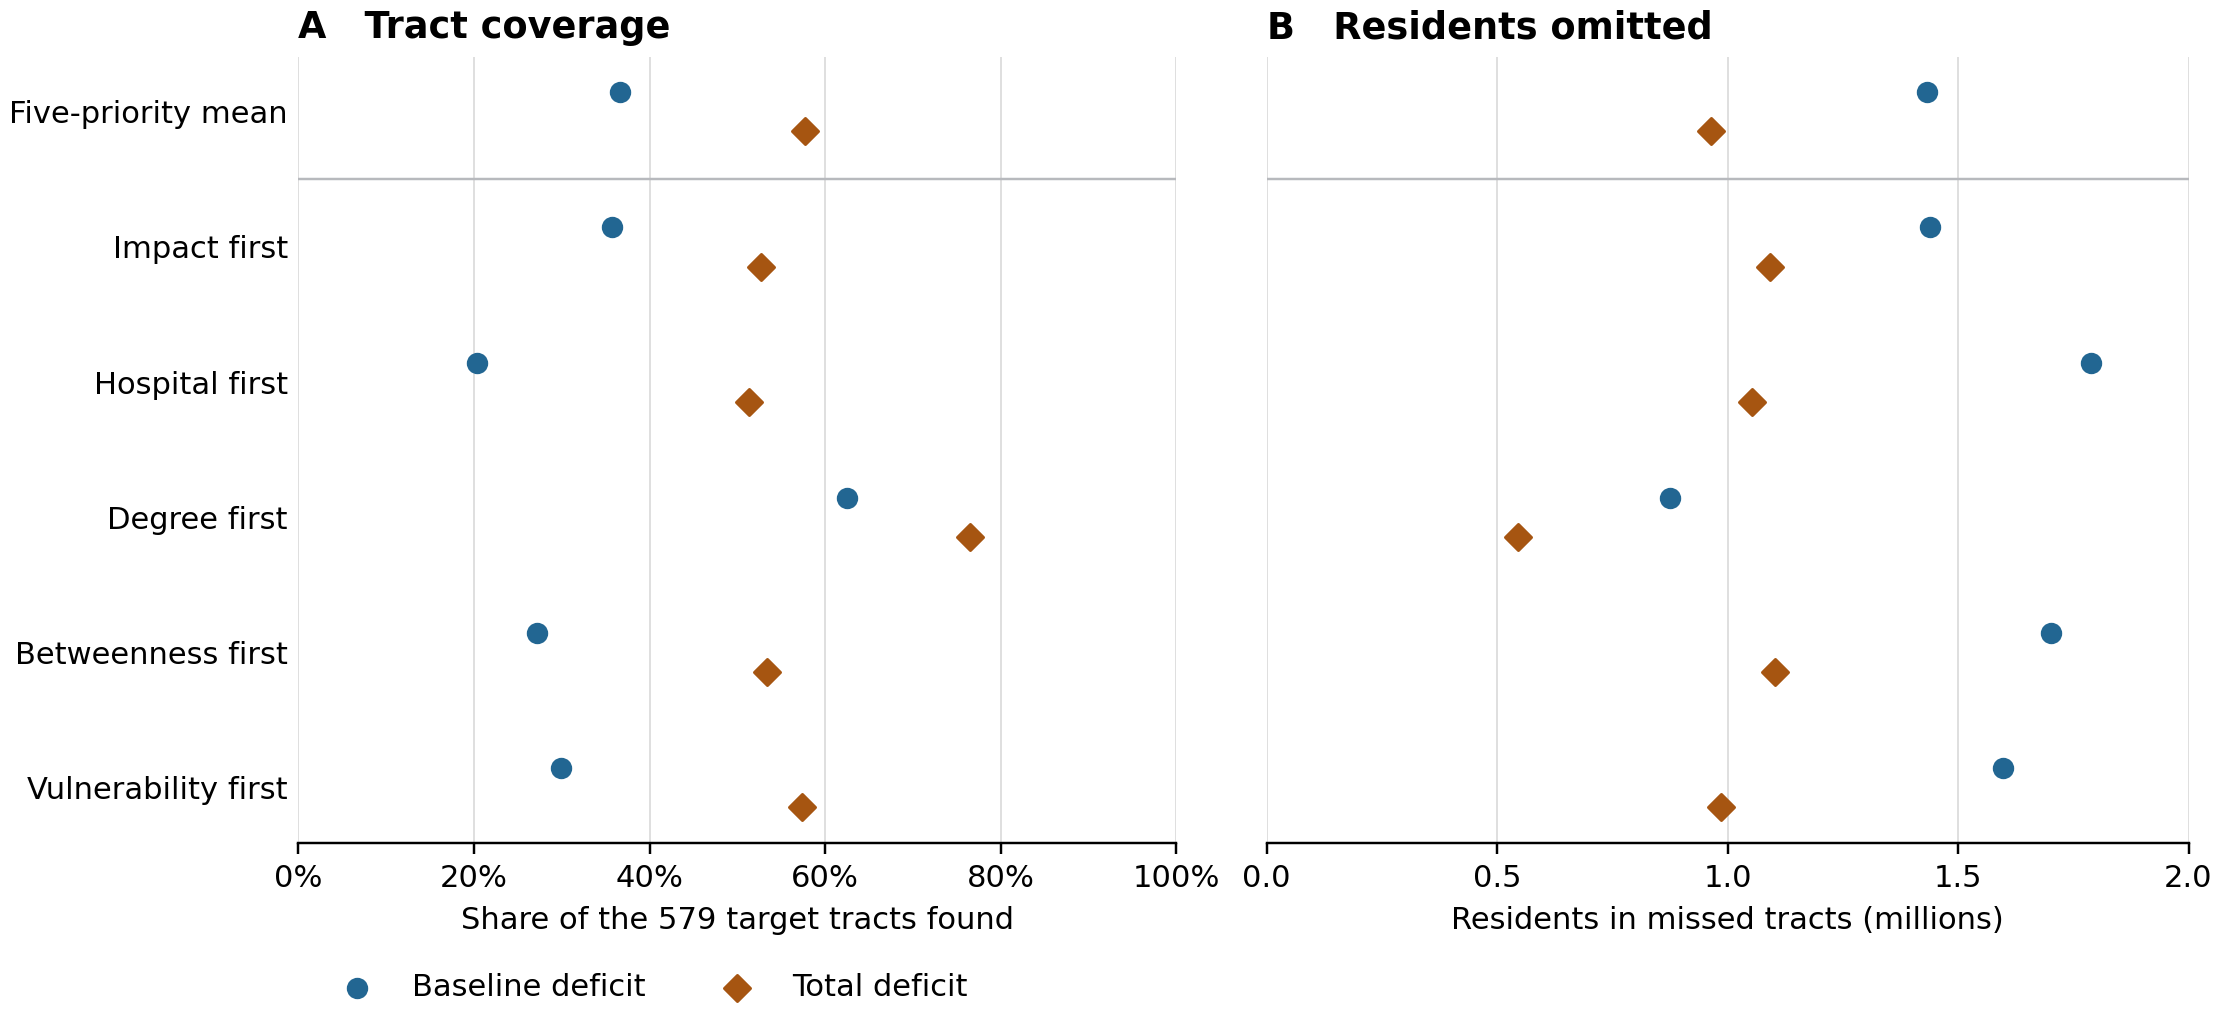

Data behind this chart, as committed beside it:
cohort, target, screen, screen_field, n, residents, percentile, nominal_screen_fraction, screen_size, target_size, target_residents, screen_residents, covered_tracts, tract_coverage, covered_residents, resident_coverage, missed_tracts, missed_residents, target_rank_cutoff_h, target_tied_at_rank_cutoff, target_tied_excluded, target_inclusive_percentile_cutoff_h, target_inclusive_percentile_n, target_inclusive_percentile_matches_exac…
all_2315, MeanDelta, baseline, B_Unconstrained, 2315, 9066522, 70, 0.3, 695, 695, 2652424, 2510206, 258, 0.3712, 920507, 0.347, 437, 1731917, 4.707, 1, 0, 4.705, 695, True
all_2315, MeanDelta, matched_total, MeanTotal5, 2315, 9066522, 70, 0.3, 695, 695, 2652424, 2558060, 423, 0.6086, 1549796, 0.5843, 272, 1102628, 4.707, 1, 0, 4.705, 695, True
all_2315, Delta_impact-first, baseline, B_Unconstrained, 2315, 9066522, 70, 0.3, 695, 695, 2561995, 2510206, 271, 0.3899, 904471, 0.353, 424, 1657524, 2.106, 1, 0, 2.106, 695, True
all_2315, Delta_impact-first, matched_total, B_impact-first, 2315, 9066522, 70, 0.3, 695, 695, 2561995, 2503283, 389, 0.5597, 1330358, 0.5193, 306, 1231637, 2.106, 1, 0, 2.106, 695, True
all_2315, Delta_impact-first, five_priority_mean_total, MeanTotal5, 2315, 9066522, 70, 0.3, 695, 695, 2561995, 2558060, 401, 0.577, 1385634, 0.5408, 294, 1176361, 2.106, 1, 0, 2.106, 695, True
all_2315, Delta_hospital-first, baseline, B_Unconstrained, 2315, 9066522, 70, 0.3, 695, 695, 2566037, 2510206, 244, 0.3511, 794221, 0.3095, 451, 1771816, 2.326, 1, 0, 2.326, 695, True
all_2315, Delta_hospital-first, matched_total, B_hospital-first, 2315, 9066522, 70, 0.3, 695, 695, 2566037, 2582736, 467, 0.6719, 1709999, 0.6664, 228, 856038, 2.326, 1, 0, 2.326, 695, True
all_2315, Delta_hospital-first, five_priority_mean_total, MeanTotal5, 2315, 9066522, 70, 0.3, 695, 695, 2566037, 2558060, 360, 0.518, 1247045, 0.486, 335, 1318992, 2.326, 1, 0, 2.326, 695, True
all_2315, Delta_degree-first, baseline, B_Unconstrained, 2315, 9066522, 70, 0.3, 695, 695, 2590824, 2510206, 447, 0.6432, 1615797, 0.6237, 248, 975027, 6.621, 7, 1, 6.621, 696, False
all_2315, Delta_degree-first, matched_total, B_degree-first, 2315, 9066522, 70, 0.3, 695, 695, 2590824, 2562437, 577, 0.8302, 2135666, 0.8243, 118, 455158, 6.621, 7, 1, 6.621, 696, False
all_2315, Delta_degree-first, five_priority_mean_total, MeanTotal5, 2315, 9066522, 70, 0.3, 695, 695, 2590824, 2558060, 507, 0.7295, 1868230, 0.7211, 188, 722594, 6.621, 7, 1, 6.621, 696, False
all_2315, Delta_betweenness-first, baseline, B_Unconstrained, 2315, 9066522, 70, 0.3, 695, 695, 2730305, 2510206, 234, 0.3367, 859575, 0.3148, 461, 1870730, 5.452, 1, 0, 5.45, 695, True
all_2315, Delta_betweenness-first, matched_total, B_betweenness-first, 2315, 9066522, 70, 0.3, 695, 695, 2730305, 2587563, 427, 0.6144, 1621158, 0.5938, 268, 1109147, 5.452, 1, 0, 5.45, 695, True
all_2315, Delta_betweenness-first, five_priority_mean_total, MeanTotal5, 2315, 9066522, 70, 0.3, 695, 695, 2730305, 2558060, 349, 0.5022, 1290048, 0.4725, 346, 1440257, 5.452, 1, 0, 5.45, 695, True
all_2315, Delta_vulnerability-first, baseline, B_Unconstrained, 2315, 9066522, 70, 0.3, 695, 695, 2585580, 2510206, 290, 0.4173, 964276, 0.3729, 405, 1621304, 2.606, 1, 0, 2.604, 695, True
all_2315, Delta_vulnerability-first, matched_total, B_vulnerability-first, 2315, 9066522, 70, 0.3, 695, 695, 2585580, 2541021, 498, 0.7165, 1766008, 0.683, 197, 819572, 2.606, 1, 0, 2.604, 695, True
all_2315, Delta_vulnerability-first, five_priority_mean_total, MeanTotal5, 2315, 9066522, 70, 0.3, 695, 695, 2585580, 2558060, 433, 0.623, 1526036, 0.5902, 262, 1059544, 2.606, 1, 0, 2.604, 695, True
all_2315, MeanDelta, baseline, B_Unconstrained, 2315, 9066522, 75, 0.25, 579, 579, 2193667, 2080566, 212, 0.3661, 761166, 0.347, 367, 1432501, 5.457, 1, 0, 5.442, 579, True
all_2315, MeanDelta, matched_total, MeanTotal5, 2315, 9066522, 75, 0.25, 579, 579, 2193667, 2108796, 334, 0.5769, 1230588, 0.561, 245, 963079, 5.457, 1, 0, 5.442, 579, True
all_2315, Delta_impact-first, baseline, B_Unconstrained, 2315, 9066522, 75, 0.25, 579, 579, 2116643, 2080566, 207, 0.3575, 676790, 0.3197, 372, 1439853, 2.395, 1, 0, 2.394, 579, True
all_2315, Delta_impact-first, matched_total, B_impact-first, 2315, 9066522, 75, 0.25, 579, 579, 2116643, 2062175, 305, 0.5268, 1023957, 0.4838, 274, 1092686, 2.395, 1, 0, 2.394, 579, True
all_2315, Delta_impact-first, five_priority_mean_total, MeanTotal5, 2315, 9066522, 75, 0.25, 579, 579, 2116643, 2108796, 306, 0.5285, 1053326, 0.4976, 273, 1063317, 2.395, 1, 0, 2.394, 579, True
all_2315, Delta_hospital-first, baseline, B_Unconstrained, 2315, 9066522, 75, 0.25, 579, 579, 2155923, 2080566, 118, 0.2038, 368071, 0.1707, 461, 1787852, 2.822, 1, 0, 2.821, 579, True
all_2315, Delta_hospital-first, matched_total, B_hospital-first, 2315, 9066522, 75, 0.25, 579, 579, 2155923, 2153320, 297, 0.513, 1102257, 0.5113, 282, 1053666, 2.822, 1, 0, 2.821, 579, True
all_2315, Delta_hospital-first, five_priority_mean_total, MeanTotal5, 2315, 9066522, 75, 0.25, 579, 579, 2155923, 2108796, 214, 0.3696, 731685, 0.3394, 365, 1424238, 2.822, 1, 0, 2.821, 579, True
all_2315, Delta_degree-first, baseline, B_Unconstrained, 2315, 9066522, 75, 0.25, 579, 579, 2207776, 2080566, 362, 0.6252, 1333489, 0.604, 217, 874287, 8.295, 1, 0, 8.272, 579, True
all_2315, Delta_degree-first, matched_total, B_degree-first, 2315, 9066522, 75, 0.25, 579, 579, 2207776, 2123499, 443, 0.7651, 1663077, 0.7533, 136, 544699, 8.295, 1, 0, 8.272, 579, True
all_2315, Delta_degree-first, five_priority_mean_total, MeanTotal5, 2315, 9066522, 75, 0.25, 579, 579, 2207776, 2108796, 403, 0.696, 1500246, 0.6795, 176, 707530, 8.295, 1, 0, 8.272, 579, True
all_2315, Delta_betweenness-first, baseline, B_Unconstrained, 2315, 9066522, 75, 0.25, 579, 579, 2307095, 2080566, 157, 0.2712, 604687, 0.2621, 422, 1702408, 7.01, 1, 0, 7.006, 579, True
all_2315, Delta_betweenness-first, matched_total, B_betweenness-first, 2315, 9066522, 75, 0.25, 579, 579, 2307095, 2138661, 309, 0.5337, 1203197, 0.5215, 270, 1103898, 7.01, 1, 0, 7.006, 579, True
all_2315, Delta_betweenness-first, five_priority_mean_total, MeanTotal5, 2315, 9066522, 75, 0.25, 579, 579, 2307095, 2108796, 217, 0.3748, 826438, 0.3582, 362, 1480657, 7.01, 1, 0, 7.006, 579, True
all_2315, Delta_vulnerability-first, baseline, B_Unconstrained, 2315, 9066522, 75, 0.25, 579, 579, 2178088, 2080566, 173, 0.2988, 580014, 0.2663, 406, 1598074, 3.355, 1, 0, 3.355, 579, True
all_2315, Delta_vulnerability-first, matched_total, B_vulnerability-first, 2315, 9066522, 75, 0.25, 579, 579, 2178088, 2117998, 332, 0.5734, 1192572, 0.5475, 247, 985516, 3.355, 1, 0, 3.355, 579, True
all_2315, Delta_vulnerability-first, five_priority_mean_total, MeanTotal5, 2315, 9066522, 75, 0.25, 579, 579, 2178088, 2108796, 296, 0.5112, 1052794, 0.4834, 283, 1125294, 3.355, 1, 0, 3.355, 579, True
all_2315, MeanDelta, baseline, B_Unconstrained, 2315, 9066522, 80, 0.2, 463, 463, 1791535, 1671344, 96, 0.2073, 368331, 0.2056, 367, 1423204, 5.9, 1, 0, 5.899, 463, True
all_2315, MeanDelta, matched_total, MeanTotal5, 2315, 9066522, 80, 0.2, 463, 463, 1791535, 1686943, 171, 0.3693, 644140, 0.3595, 292, 1147395, 5.9, 1, 0, 5.899, 463, True
all_2315, Delta_impact-first, baseline, B_Unconstrained, 2315, 9066522, 80, 0.2, 463, 463, 1690574, 1671344, 119, 0.257, 385410, 0.228, 344, 1305164, 2.815, 18, 3, 2.815, 466, False
all_2315, Delta_impact-first, matched_total, B_impact-first, 2315, 9066522, 80, 0.2, 463, 463, 1690574, 1636935, 223, 0.4816, 744045, 0.4401, 240, 946529, 2.815, 18, 3, 2.815, 466, False
all_2315, Delta_impact-first, five_priority_mean_total, MeanTotal5, 2315, 9066522, 80, 0.2, 463, 463, 1690574, 1686943, 176, 0.3801, 594158, 0.3515, 287, 1096416, 2.815, 18, 3, 2.815, 466, False
all_2315, Delta_hospital-first, baseline, B_Unconstrained, 2315, 9066522, 80, 0.2, 463, 463, 1781789, 1671344, 23, 0.04968, 69025, 0.03874, 440, 1712764, 2.988, 1, 0, 2.987, 463, True
all_2315, Delta_hospital-first, matched_total, B_hospital-first, 2315, 9066522, 80, 0.2, 463, 463, 1781789, 1707066, 185, 0.3996, 711698, 0.3994, 278, 1070091, 2.988, 1, 0, 2.987, 463, True
all_2315, Delta_hospital-first, five_priority_mean_total, MeanTotal5, 2315, 9066522, 80, 0.2, 463, 463, 1781789, 1686943, 80, 0.1728, 269892, 0.1515, 383, 1511897, 2.988, 1, 0, 2.987, 463, True
all_2315, Delta_degree-first, baseline, B_Unconstrained, 2315, 9066522, 80, 0.2, 463, 463, 1736848, 1671344, 327, 0.7063, 1190681, 0.6855, 136, 546167, 9.999, 1, 0, 9.996, 463, True
all_2315, Delta_degree-first, matched_total, B_degree-first, 2315, 9066522, 80, 0.2, 463, 463, 1736848, 1694471, 363, 0.784, 1340231, 0.7716, 100, 396617, 9.999, 1, 0, 9.996, 463, True
all_2315, Delta_degree-first, five_priority_mean_total, MeanTotal5, 2315, 9066522, 80, 0.2, 463, 463, 1736848, 1686943, 337, 0.7279, 1229918, 0.7081, 126, 506930, 9.999, 1, 0, 9.996, 463, True
all_2315, Delta_betweenness-first, baseline, B_Unconstrained, 2315, 9066522, 80, 0.2, 463, 463, 1858018, 1671344, 119, 0.257, 476886, 0.2567, 344, 1381132, 8.049, 1, 0, 8.047, 463, True
all_2315, Delta_betweenness-first, matched_total, B_betweenness-first, 2315, 9066522, 80, 0.2, 463, 463, 1858018, 1726538, 252, 0.5443, 1003496, 0.5401, 211, 854522, 8.049, 1, 0, 8.047, 463, True
all_2315, Delta_betweenness-first, five_priority_mean_total, MeanTotal5, 2315, 9066522, 80, 0.2, 463, 463, 1858018, 1686943, 159, 0.3434, 637757, 0.3432, 304, 1220261, 8.049, 1, 0, 8.047, 463, True
all_2315, Delta_vulnerability-first, baseline, B_Unconstrained, 2315, 9066522, 80, 0.2, 463, 463, 1789567, 1671344, 50, 0.108, 178324, 0.09965, 413, 1611243, 3.917, 1, 0, 3.91, 463, True
all_2315, Delta_vulnerability-first, matched_total, B_vulnerability-first, 2315, 9066522, 80, 0.2, 463, 463, 1789567, 1668418, 203, 0.4384, 743578, 0.4155, 260, 1045989, 3.917, 1, 0, 3.91, 463, True
all_2315, Delta_vulnerability-first, five_priority_mean_total, MeanTotal5, 2315, 9066522, 80, 0.2, 463, 463, 1789567, 1686943, 126, 0.2721, 455493, 0.2545, 337, 1334074, 3.917, 1, 0, 3.91, 463, True
positive_2299, MeanDelta, baseline, B_Unconstrained, 2299, 9066522, 70, 0.3, 690, 690, 2666288, 2510206, 257, 0.3725, 923504, 0.3464, 433, 1742784, 4.662, 1, 0, 4.657, 690, True
positive_2299, MeanDelta, matched_total, MeanTotal5, 2299, 9066522, 70, 0.3, 690, 690, 2666288, 2575071, 420, 0.6087, 1560403, 0.5852, 270, 1105885, 4.662, 1, 0, 4.657, 690, True
positive_2299, Delta_impact-first, baseline, B_Unconstrained, 2299, 9066522, 70, 0.3, 690, 690, 2589400, 2510206, 270, 0.3913, 918107, 0.3546, 420, 1671293, 2.089, 1, 0, 2.089, 690, True
positive_2299, Delta_impact-first, matched_total, B_impact-first, 2299, 9066522, 70, 0.3, 690, 690, 2589400, 2524974, 385, 0.558, 1355044, 0.5233, 305, 1234356, 2.089, 1, 0, 2.089, 690, True
positive_2299, Delta_impact-first, five_priority_mean_total, MeanTotal5, 2299, 9066522, 70, 0.3, 690, 690, 2589400, 2575071, 397, 0.5754, 1404324, 0.5423, 293, 1185076, 2.089, 1, 0, 2.089, 690, True
positive_2299, Delta_hospital-first, baseline, B_Unconstrained, 2299, 9066522, 70, 0.3, 690, 690, 2586108, 2510206, 244, 0.3536, 801855, 0.3101, 446, 1784253, 2.264, 1, 0, 2.264, 690, True
positive_2299, Delta_hospital-first, matched_total, B_hospital-first, 2299, 9066522, 70, 0.3, 690, 690, 2586108, 2594128, 463, 0.671, 1724973, 0.667, 227, 861135, 2.264, 1, 0, 2.264, 690, True
positive_2299, Delta_hospital-first, five_priority_mean_total, MeanTotal5, 2299, 9066522, 70, 0.3, 690, 690, 2586108, 2575071, 357, 0.5174, 1259733, 0.4871, 333, 1326375, 2.264, 1, 0, 2.264, 690, True
positive_2299, Delta_degree-first, baseline, B_Unconstrained, 2299, 9066522, 70, 0.3, 690, 690, 2582859, 2510206, 446, 0.6464, 1615797, 0.6256, 244, 967062, 6.621, 7, 3, 6.621, 693, False
... 42 more rows
